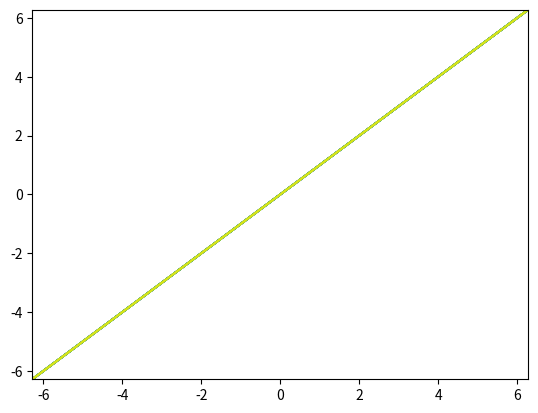

This figure's Python source: (Note: this script raises an exception after producing the figure.)

import numpy as np
import matplotlib.pyplot as plt
from matplotlib import cm
import mpl_toolkits.mplot3d as Axes3d

# Parametrization
t = np.linspace(-2 * np.pi, 2 * np.pi, 20)
s = np.linspace(-2 * np.pi, 2 * np.pi, 20)
t, s = np.meshgrid(t, s)
x0, y0, z0 = [0, 0, 0]
a, b, c = [1, 1, 1]
x = x0 + t*a
y = y0 + t*b
z = z0 + s*c #3d plane
#z = z0 + t*c #3d line

def plotter(E, A):
    #plt.contour(x, y, z) # points of surface and z=0 plane
    plt.contour(x, y, z, 15) # more levels
    # Axes
    fig = plt.figure('Plot and Contour plot')
    #ax = fig.add_subplot(111, projection='3d')
    ax = fig.gca(projection='3d')
    h = ax.plot_surface(x, y, z, cmap = cm.tab20c, edgecolor = 'k')    
    #cmap = gist_stern, tab20c, PuBuGn, tab20, terrain, gnuplot, viridis, cubehelix, Dark2, flag, 
    # Accent, hsv | edgecolor = k, p, r, q
    fig.colorbar(h)
    ax.set_xlabel('X', fontweight = 'bold', fontsize = 14)
    ax.set_ylabel('Y', fontweight = 'bold', fontsize = 14)
    ax.set_zlabel('Z', fontweight = 'bold', fontsize = 14)
    ax.set_title('Plane x + y + z = 0', fontweight = 'bold', fontsize = 16)
    ax.view_init(elev=E, azim=A)
    plt.show()
plotter(0, 45)